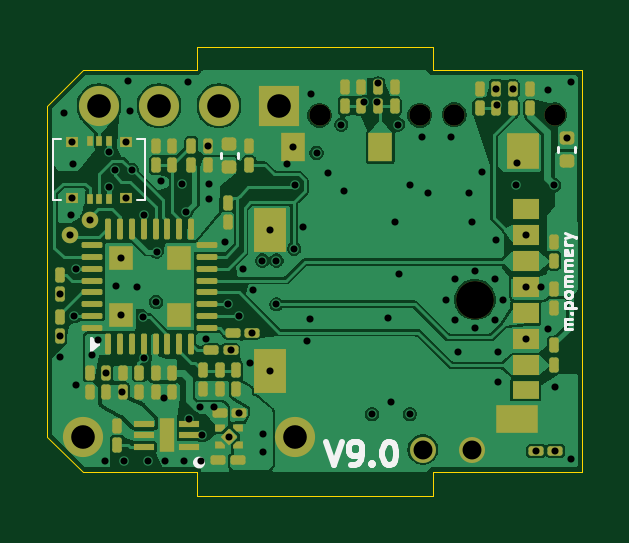
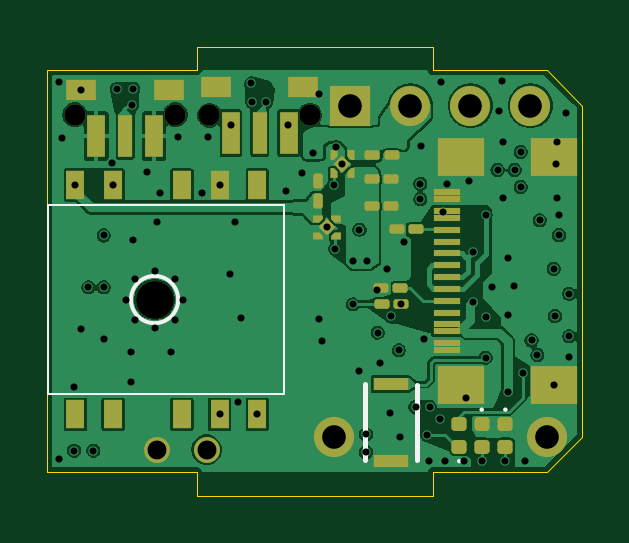
Circuit board: 15 layer files. Board 22.7 x 19.0 mm.
- bottom_copper: hardware_V9-B_Cu.gbr (126419 bytes)
- bottom_mask: hardware_V9-B_Mask.gbr (7001 bytes)
- paste: hardware_V9-B_Paste.gbr (6482 bytes)
- bottom_silk: hardware_V9-B_Silkscreen.gbr (1451 bytes)
- outline: hardware_V9-Edge_Cuts.gbr (864 bytes)
- top_copper: hardware_V9-F_Cu.gbr (126377 bytes)
- top_mask: hardware_V9-F_Mask.gbr (9342 bytes)
- paste: hardware_V9-F_Paste.gbr (8766 bytes)
- top_silk: hardware_V9-F_Silkscreen.gbr (10746 bytes)
- inner_copper: hardware_V9-In1_Cu.gbr (95759 bytes)
- inner_copper: hardware_V9-In2_Cu.gbr (94389 bytes)
- inner_copper: hardware_V9-In3_Cu.gbr (62339 bytes)
- inner_copper: hardware_V9-In4_Cu.gbr (95759 bytes)
- drill: hardware_V9-NPTH.drl (470 bytes)
- drill: hardware_V9-PTH.drl (2460 bytes)

=== bottom_copper: hardware_V9-B_Cu.gbr (126419 bytes, source omitted) ===
=== bottom_mask: hardware_V9-B_Mask.gbr (7001 bytes, source withheld) ===
=== paste: hardware_V9-B_Paste.gbr (6482 bytes, source withheld) ===
=== bottom_silk: hardware_V9-B_Silkscreen.gbr ===
%TF.GenerationSoftware,KiCad,Pcbnew,10.0.0*%
%TF.CreationDate,2026-05-24T12:38:56+02:00*%
%TF.ProjectId,hardware_V9,68617264-7761-4726-955f-56392e6b6963,rev?*%
%TF.SameCoordinates,Original*%
%TF.FileFunction,Legend,Bot*%
%TF.FilePolarity,Positive*%
%FSLAX46Y46*%
G04 Gerber Fmt 4.6, Leading zero omitted, Abs format (unit mm)*
G04 Created by KiCad (PCBNEW 10.0.0) date 2026-05-24 12:38:56*
%MOMM*%
%LPD*%
G01*
G04 APERTURE LIST*
%ADD10C,0.100000*%
%ADD11C,0.150000*%
%ADD12C,0.200000*%
G04 APERTURE END LIST*
%TO.C,PA1010D1*%
D10*
X106600000Y-97200000D02*
X116600000Y-97200000D01*
X116600000Y-105200000D01*
X106600000Y-105200000D01*
X106600000Y-97200000D01*
D11*
X113100000Y-101200000D02*
G75*
G02*
X111100000Y-101200000I-1000000J0D01*
G01*
X111100000Y-101200000D02*
G75*
G02*
X113100000Y-101200000I1000000J0D01*
G01*
%TO.C,LEDGREEN1*%
D10*
X98300000Y-105860000D02*
G75*
G02*
X98200000Y-105860000I-50000J0D01*
G01*
X98200000Y-105860000D02*
G75*
G02*
X98300000Y-105860000I50000J0D01*
G01*
%TO.C,LEDBLUE1*%
X97300000Y-105860000D02*
G75*
G02*
X97200000Y-105860000I-50000J0D01*
G01*
X97200000Y-105860000D02*
G75*
G02*
X97300000Y-105860000I50000J0D01*
G01*
%TO.C,S2*%
D12*
X101000000Y-104800000D02*
X101000000Y-108000000D01*
X103200000Y-104775000D02*
X103200000Y-108000000D01*
%TO.C,LEDRED1*%
D10*
X99250000Y-108040000D02*
G75*
G02*
X99150000Y-108040000I-50000J0D01*
G01*
X99150000Y-108040000D02*
G75*
G02*
X99250000Y-108040000I50000J0D01*
G01*
%TD*%
M02*

=== outline: hardware_V9-Edge_Cuts.gbr ===
%TF.GenerationSoftware,KiCad,Pcbnew,10.0.0*%
%TF.CreationDate,2026-05-24T12:38:56+02:00*%
%TF.ProjectId,hardware_V9,68617264-7761-4726-955f-56392e6b6963,rev?*%
%TF.SameCoordinates,Original*%
%TF.FileFunction,Profile,NP*%
%FSLAX46Y46*%
G04 Gerber Fmt 4.6, Leading zero omitted, Abs format (unit mm)*
G04 Created by KiCad (PCBNEW 10.0.0) date 2026-05-24 12:38:56*
%MOMM*%
%LPD*%
G01*
G04 APERTURE LIST*
%TA.AperFunction,Profile*%
%ADD10C,0.050000*%
%TD*%
G04 APERTURE END LIST*
D10*
X110320000Y-91500000D02*
X116650000Y-91500000D01*
X116650000Y-108500000D01*
X110320000Y-108500000D01*
X110320000Y-109500000D01*
X100320000Y-109500000D01*
X100320000Y-108500000D01*
X95500000Y-108500000D01*
X94000000Y-107000000D01*
X94000000Y-93000000D01*
X95500000Y-91500000D01*
X100320000Y-91500000D01*
X100319868Y-90500000D01*
X110320000Y-90500000D01*
X110320000Y-91500000D01*
M02*

=== top_copper: hardware_V9-F_Cu.gbr (126377 bytes, source omitted) ===
=== top_mask: hardware_V9-F_Mask.gbr (9342 bytes, source withheld) ===
=== paste: hardware_V9-F_Paste.gbr (8766 bytes, source withheld) ===
=== top_silk: hardware_V9-F_Silkscreen.gbr (10746 bytes, source omitted) ===
=== inner_copper: hardware_V9-In1_Cu.gbr (95759 bytes, source omitted) ===
=== inner_copper: hardware_V9-In2_Cu.gbr (94389 bytes, source omitted) ===
=== inner_copper: hardware_V9-In3_Cu.gbr (62339 bytes, source omitted) ===
=== inner_copper: hardware_V9-In4_Cu.gbr (95759 bytes, source omitted) ===
=== drill: hardware_V9-NPTH.drl ===
M48
; DRILL file KiCad 10.0.0 date 2026-05-24T12:38:52
; FORMAT={-:-/ absolute / metric / decimal}
; #@! TF.CreationDate,2026-05-24T12:38:52+02:00
; #@! TF.GenerationSoftware,Kicad,Pcbnew,10.0.0
; #@! TF.FileFunction,NonPlated,1,6,NPTH
FMAT,2
METRIC
; #@! TA.AperFunction,NonPlated,NPTH,ComponentDrill
T1C0.900
; #@! TA.AperFunction,NonPlated,NPTH,ComponentDrill
T2C1.600
%
G90
G05
T1
X105.525Y-93.4
X109.775Y-93.4
X111.225Y-93.375
X115.475Y-93.375
T2
X112.1Y-101.2
M30

=== drill: hardware_V9-PTH.drl ===
M48
; DRILL file KiCad 10.0.0 date 2026-05-24T12:38:52
; FORMAT={-:-/ absolute / metric / decimal}
; #@! TF.CreationDate,2026-05-24T12:38:52+02:00
; #@! TF.GenerationSoftware,Kicad,Pcbnew,10.0.0
; #@! TF.FileFunction,Plated,1,6,PTH
FMAT,2
METRIC
; #@! TA.AperFunction,Plated,PTH,ViaDrill
T1C0.300
; #@! TA.AperFunction,Plated,PTH,ComponentDrill
T2C0.800
; #@! TA.AperFunction,Plated,PTH,ComponentDrill
T3C1.000
%
G90
G05
T1
X94.55Y-100.957
X94.55Y-102.757
X94.55Y-103.65
X94.7Y-93.3
X94.98Y-98.47
X95.0Y-97.625
X95.05Y-94.51
X95.05Y-96.895
X95.1Y-95.45
X95.15Y-101.9
X95.2Y-99.9
X95.2Y-104.82
X95.8Y-97.84
X95.9Y-103.55
X96.14Y-102.93
X96.425Y-108.025
X96.5Y-104.292
X96.6Y-94.95
X96.6Y-96.44
X96.86Y-95.72
X96.9Y-100.625
X97.117Y-99.43
X97.117Y-101.87
X97.15Y-105.108
X97.25Y-108.05
X97.35Y-94.51
X97.35Y-96.895
X97.4Y-91.95
X97.5Y-93.2
X97.58Y-95.72
X97.8Y-100.65
X98.05Y-101.95
X98.087Y-103.662
X98.09Y-97.62
X98.25Y-108.05
X98.6Y-101.3
X98.63Y-99.17
X98.8Y-96.2
X98.925Y-105.35
X99.0Y-108.05
X99.7Y-96.3
X99.8Y-108.05
X99.89Y-97.48
X99.97Y-92.0
X100.0Y-106.25
X100.45Y-105.75
X100.5Y-108.05
X100.55Y-106.95
X100.7Y-102.85
X100.8Y-94.692
X100.85Y-96.3
X100.85Y-96.95
X101.05Y-105.75
X101.525Y-98.775
X101.662Y-101.4
X101.7Y-107.0
X101.757Y-103.35
X102.1Y-101.9
X102.115Y-106.0
X102.275Y-99.925
X102.575Y-103.875
X102.657Y-102.6
X102.7Y-100.8
X103.1Y-99.55
X103.15Y-106.9
X103.15Y-107.65
X103.425Y-98.25
X103.425Y-104.22
X103.7Y-99.55
X103.7Y-101.4
X104.145Y-95.457
X104.4Y-94.75
X104.45Y-99.05
X104.5Y-96.35
X104.807Y-98.145
X105.0Y-102.975
X105.125Y-102.025
X105.15Y-92.5
X105.4Y-95.0
X105.875Y-95.825
X106.45Y-93.8
X106.55Y-96.625
X107.399Y-92.85
X107.75Y-106.05
X107.962Y-92.85
X108.0Y-92.05
X108.425Y-102.0
X108.55Y-105.55
X108.7Y-97.9
X108.85Y-93.8
X108.9Y-100.1
X109.35Y-96.35
X109.35Y-106.05
X109.85Y-94.3
X110.1Y-96.7
X110.9Y-101.2
X111.1Y-94.3
X111.251Y-100.351
X111.251Y-102.049
X111.4Y-103.4
X111.85Y-96.7
X112.0Y-97.9
X112.1Y-100.0
X112.1Y-102.4
X112.4Y-95.8
X112.949Y-100.351
X112.949Y-102.049
X113.0Y-92.285
X113.0Y-98.7
X113.05Y-92.95
X113.1Y-103.4
X113.1Y-104.7
X113.3Y-101.2
X113.7Y-92.292
X113.85Y-96.35
X113.9Y-95.4
X114.25Y-98.485
X114.25Y-100.685
X114.25Y-102.885
X114.692Y-107.6
X114.9Y-100.685
X115.2Y-92.325
X115.2Y-102.45
X115.45Y-96.35
X115.5Y-104.9
X115.507Y-107.6
X116.0Y-94.37
X116.15Y-92.0
X116.15Y-107.95
T2
X109.9Y-107.55
X112.0Y-107.55
T3
X95.5Y-107.0
X96.19Y-93.0
X98.73Y-93.0
X101.27Y-93.0
X103.81Y-93.0
X104.5Y-107.0
M30
